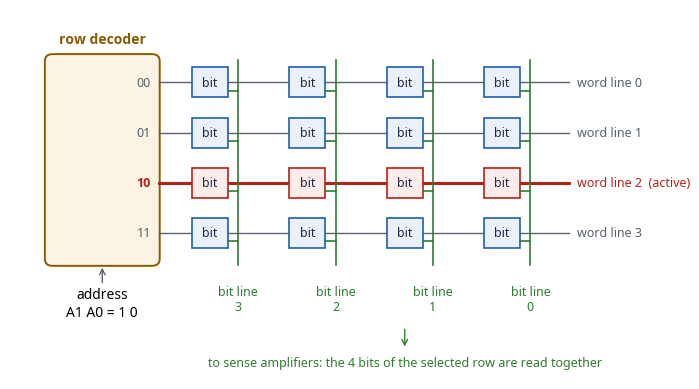
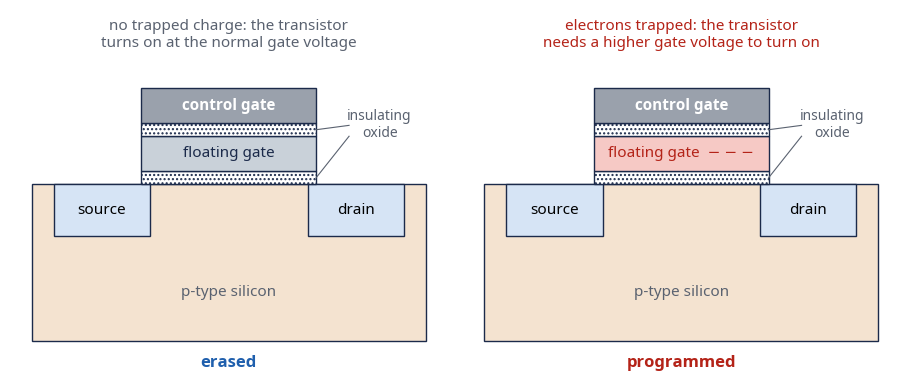

The matplotlib source for these figures, in order:
import matplotlib
matplotlib.use("Agg")
import matplotlib.pyplot as plt
from matplotlib.patches import Rectangle, FancyBboxPatch
plt.rcParams.update({"font.family": ["Noto Sans", "DejaVu Sans"], "font.size": 10})
NAVY="#1B2A4A"; BLUE="#1F5FAD"; RED="#B42318"; MUTED="#5A6270"; GREEN="#2E7D32"

# ---- memory array with a 2-to-4 decoder ----
fig, ax = plt.subplots(figsize=(8.6, 4.8), dpi=200)
ax.set_xlim(-0.5, 12.5); ax.set_ylim(-1.9, 6.2); ax.axis("off")
ax.add_patch(FancyBboxPatch((0.2, 0.6), 2.2, 4.6, boxstyle="round,pad=0.02,rounding_size=0.15", fc="#FBF3E4", ec="#8A5A00", lw=1.4))
ax.text(1.3, 5.45, "row decoder", ha="center", fontsize=10, color="#8A5A00", weight="bold")
ax.text(1.3, 0.1, "address\nA1 A0 = 1 0", ha="center", va="top", fontsize=10)
ax.annotate("", xy=(1.3, 0.6), xytext=(1.3, 0.15), arrowprops=dict(arrowstyle="->", color=MUTED))
rows_y = [4.6, 3.5, 2.4, 1.3]
for r, y in enumerate(rows_y):
    active = (r == 2)
    col = RED if active else MUTED
    ax.text(2.25, y, f"{r:02b}", ha="right", va="center", fontsize=9, color=col, weight="bold" if active else None)
    ax.plot([2.4, 10.4], [y, y], color=col, lw=2.2 if active else 1.0, zorder=1)
    ax.text(10.55, y, f"word line {r}" + ("  (active)" if active else ""), va="center", fontsize=9, color=col)
    for c in range(4):
        x = 3.4 + c * 1.9
        ax.add_patch(Rectangle((x - 0.35, y - 0.33), 0.7, 0.66, fc="#EAF1FB" if not active else "#FDECEA",
                               ec=BLUE if not active else RED, lw=1.2, zorder=2))
        ax.text(x, y, "bit", ha="center", va="center", fontsize=9, color=NAVY, zorder=3)
        ax.plot([x + 0.35, x + 0.55], [y - 0.18, y - 0.18], color=GREEN, lw=1.2, zorder=2)   # cell to bit line
for c in range(4):
    x = 3.4 + c * 1.9 + 0.55
    ax.plot([x, x], [0.6, 5.1], color=GREEN, lw=1.2)
    ax.text(x, 0.15, f"bit line\n{3 - c}", ha="center", va="top", fontsize=9, color=GREEN)
ax.annotate("", xy=(7.2, -1.25), xytext=(7.2, -0.75), arrowprops=dict(arrowstyle="->", color=GREEN))
ax.text(7.2, -1.4, "to sense amplifiers: the 4 bits of the selected row are read together", ha="center", va="top", fontsize=9, color=GREEN)
fig.savefig("fig_array.png", bbox_inches="tight", facecolor="white")

# ---- flash cell cross-section ----
def flash(ax, charged):
    ax.set_xlim(0, 10); ax.set_ylim(-0.9, 7.6); ax.axis("off")
    ax.add_patch(Rectangle((0.5, 0), 9, 3.6, fc="#F4E3D0", ec=NAVY, lw=1))
    ax.text(5.0, 1.1, "p-type silicon", ha="center", va="center", fontsize=11, color=MUTED)
    ax.add_patch(Rectangle((1.0, 2.4), 2.2, 1.2, fc="#D6E4F5", ec=NAVY))
    ax.add_patch(Rectangle((6.8, 2.4), 2.2, 1.2, fc="#D6E4F5", ec=NAVY))
    ax.text(2.1, 3.0, "source", ha="center", va="center", fontsize=11); ax.text(7.9, 3.0, "drain", ha="center", va="center", fontsize=11)
    ax.add_patch(Rectangle((3.0, 3.6), 4.0, 0.3, fc="white", ec=NAVY, hatch="...."))
    ax.add_patch(Rectangle((3.0, 3.9), 4.0, 0.8, fc="#C9D1D9" if not charged else "#F6C9C5", ec=NAVY))
    ax.text(5.0, 4.3, "floating gate  − − −" if charged else "floating gate", ha="center", va="center",
            fontsize=11, color=RED if charged else NAVY)
    ax.add_patch(Rectangle((3.0, 4.7), 4.0, 0.3, fc="white", ec=NAVY, hatch="...."))
    ax.add_patch(Rectangle((3.0, 5.0), 4.0, 0.8, fc="#9AA1AC", ec=NAVY))
    ax.text(5.0, 5.4, "control gate", ha="center", va="center", fontsize=11, color="white", weight="bold")
    ax.text(8.45, 4.95, "insulating\noxide", ha="center", va="center", fontsize=10, color=MUTED)
    for yy in (3.75, 4.85):
        ax.plot([7.0, 7.75], [yy, 4.95 + (0.0 if yy > 4 else -0.25)], color=MUTED, lw=0.8)
    ax.text(5.0, 6.75, "electrons trapped: the transistor\nneeds a higher gate voltage to turn on" if charged
            else "no trapped charge: the transistor\nturns on at the normal gate voltage", ha="center", fontsize=11,
            color=RED if charged else MUTED)
    ax.text(5.0, -0.6, "programmed" if charged else "erased", ha="center", fontsize=12, weight="bold", color=RED if charged else BLUE)
fig, axs = plt.subplots(1, 2, figsize=(9.2, 4.0), dpi=200)
flash(axs[0], False); flash(axs[1], True)
fig.tight_layout(); fig.savefig("fig_flash.png", bbox_inches="tight", facecolor="white")
